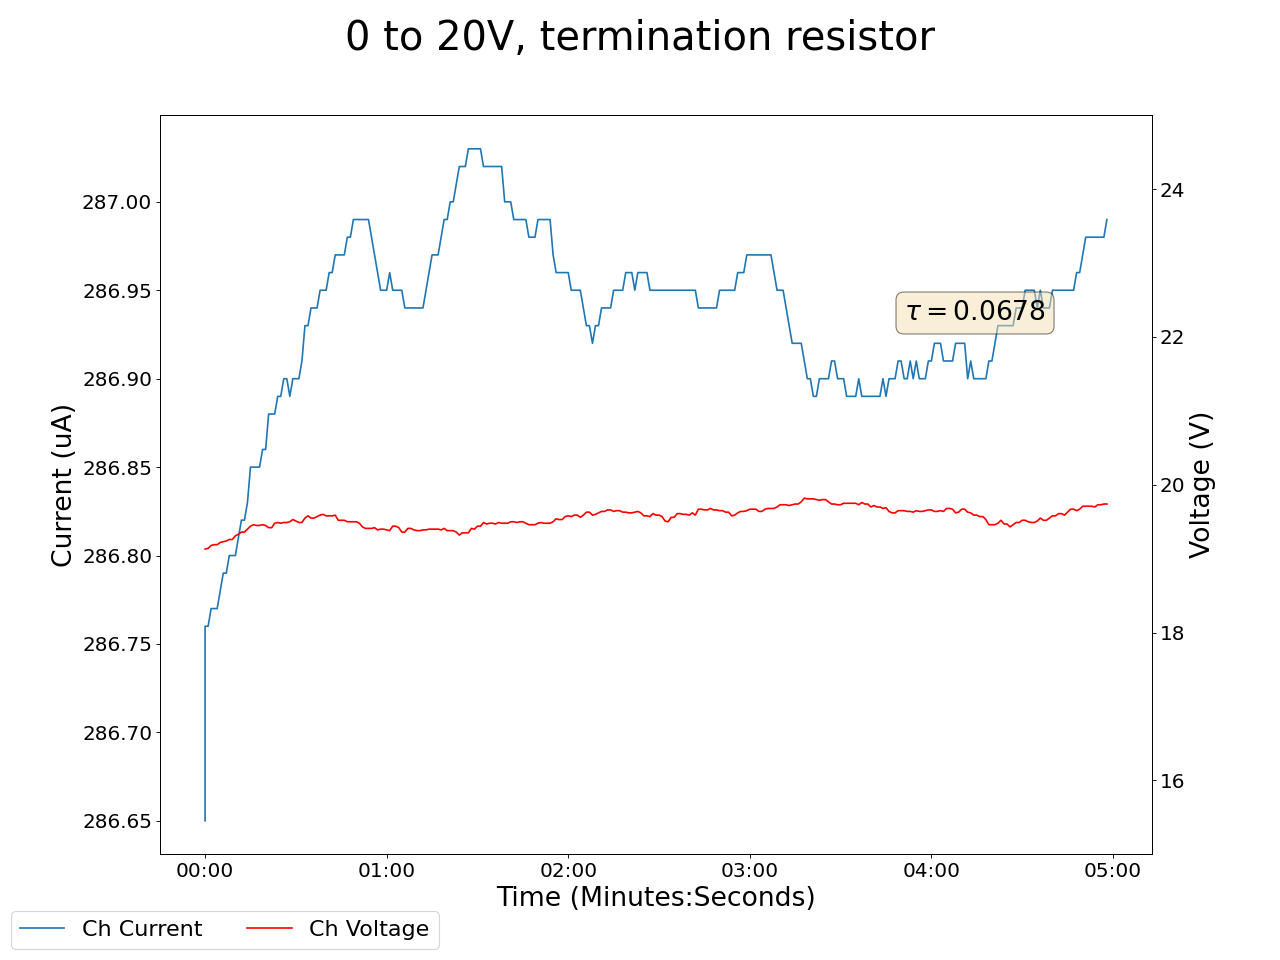

Source data for this figure (header and first rows):
2025-05-12 13:36:54.499786, 0.4699999988079071, 0.0, 0.14000000059604645, 0.0, 19.1299991607666, 286.6499938964844, 0.1899999976158142, 0.0, 0.019999999552965164, 0.0, 0.0, 0.0, 0.1899999976158142, 0.0, 0.9399999976158142, 0.0, 0.0, 0.0, 0.0, 0.0, 0.36000001430511475, 0.0, 0.6000000238418579
2025-05-12 13:36:55.499682, 0.47, 0.0, 0.14, 0.0, 19.13, 286.8, 0.19, 0.0, 0.02, 0.0, 0.0, 0.0, 0.19, 0.0, 0.95, 0.0, 0.0, 0.0, 0.0, 0.0, 0.36, 0.0, 0.6
2025-05-12 13:36:56.499682, 0.47, 0.0, 0.14, 0.0, 19.14, 286.8, 0.19, 0.0, 0.02, 0.0, 0.0, 0.0, 0.19, 0.0, 0.95, 0.0, 0.0, 0.0, 0.0, 0.0, 0.37, 0.0, 0.6
2025-05-12 13:36:57.499681, 0.47, 0.0, 0.14, 0.0, 19.18, 286.8, 0.19, 0.0, 0.02, 0.0, 0.0, 0.0, 0.19, 0.0, 0.95, 0.0, 0.0, 0.0, 0.0, 0.0, 0.37, 0.0, 0.6
2025-05-12 13:36:58.499682, 0.47, 0.0, 0.14, 0.0, 19.19, 286.8, 0.19, 0.0, 0.02, 0.0, 0.0, 0.0, 0.19, 0.0, 0.95, 0.0, 0.0, 0.0, 0.0, 0.0, 0.37, 0.0, 0.6
2025-05-12 13:36:59.499681, 0.47, 0.0, 0.14, 0.0, 19.19, 286.8, 0.19, 0.0, 0.02, 0.0, 0.0, 0.0, 0.19, 0.0, 0.95, 0.0, 0.0, 0.0, 0.0, 0.0, 0.37, 0.0, 0.6
2025-05-12 13:37:00.499681, 0.47, 0.0, 0.14, 0.0, 19.22, 286.8, 0.19, 0.0, 0.02, 0.0, 0.0, 0.0, 0.19, 0.0, 0.94, 0.0, 0.0, 0.0, 0.0, 0.0, 0.37, 0.0, 0.6
2025-05-12 13:37:01.499682, 0.47, 0.0, 0.14, 0.0, 19.23, 286.8, 0.19, 0.0, 0.02, 0.0, 0.0, 0.0, 0.19, 0.0, 0.94, 0.0, 0.0, 0.0, 0.0, 0.0, 0.37, 0.0, 0.6
2025-05-12 13:37:02.499681, 0.47, 0.0, 0.14, 0.0, 19.24, 286.8, 0.19, 0.0, 0.02, 0.0, 0.0, 0.0, 0.18, 0.0, 0.94, 0.0, 0.0, 0.0, 0.0, 0.0, 0.37, 0.0, 0.6
2025-05-12 13:37:03.499681, 0.47, 0.0, 0.14, 0.0, 19.26, 286.8, 0.19, 0.0, 0.02, 0.0, 0.0, 0.0, 0.18, 0.0, 0.94, 0.0, 0.0, 0.0, 0.0, 0.0, 0.37, 0.0, 0.6
2025-05-12 13:37:04.499681, 0.47, 0.0, 0.14, 0.0, 19.26, 286.8, 0.19, 0.0, 0.02, 0.0, 0.0, 0.0, 0.18, 0.0, 0.94, 0.0, 0.0, 0.0, 0.0, 0.0, 0.37, 0.0, 0.6
2025-05-12 13:37:05.499682, 0.47, 0.0, 0.14, 0.0, 19.31, 286.8, 0.19, 0.0, 0.02, 0.0, 0.0, 0.0, 0.19, 0.0, 0.94, 0.0, 0.0, 0.0, 0.0, 0.0, 0.37, 0.0, 0.6
2025-05-12 13:37:06.499682, 0.47, 0.0, 0.14, 0.0, 19.33, 286.8, 0.19, 0.0, 0.02, 0.0, 0.0, 0.0, 0.19, 0.0, 0.94, 0.0, 0.0, 0.0, 0.0, 0.0, 0.37, 0.0, 0.6
2025-05-12 13:37:07.499681, 0.47, 0.0, 0.14, 0.0, 19.36, 286.8, 0.19, 0.0, 0.03, 0.0, 0.0, 0.0, 0.19, 0.0, 0.94, 0.0, 0.0, 0.0, 0.0, 0.0, 0.37, 0.0, 0.6
2025-05-12 13:37:08.499682, 0.47, 0.0, 0.14, 0.0, 19.36, 286.8, 0.19, 0.0, 0.03, 0.0, 0.0, 0.0, 0.19, 0.0, 0.94, 0.0, 0.0, 0.0, 0.0, 0.0, 0.37, 0.0, 0.6
2025-05-12 13:37:09.499681, 0.47, 0.0, 0.14, 0.0, 19.4, 286.8, 0.19, 0.0, 0.03, 0.0, 0.0, 0.0, 0.19, 0.0, 0.94, 0.0, 0.0, 0.0, 0.0, 0.0, 0.37, 0.0, 0.6
2025-05-12 13:37:10.499681, 0.47, 0.0, 0.14, 0.0, 19.44, 286.9, 0.19, 0.0, 0.03, 0.0, 0.0, 0.0, 0.19, 0.0, 0.94, 0.0, 0.0, 0.0, 0.0, 0.0, 0.37, 0.0, 0.6
2025-05-12 13:37:11.499681, 0.47, 0.0, 0.14, 0.0, 19.46, 286.9, 0.19, 0.0, 0.03, 0.0, 0.0, 0.0, 0.19, 0.0, 0.94, 0.0, 0.0, 0.0, 0.0, 0.0, 0.37, 0.0, 0.6
2025-05-12 13:37:12.499681, 0.47, 0.0, 0.14, 0.0, 19.45, 286.9, 0.2, 0.0, 0.03, 0.0, 0.0, 0.0, 0.19, 0.0, 0.94, 0.0, 0.0, 0.0, 0.0, 0.0, 0.37, 0.0, 0.6
2025-05-12 13:37:13.499681, 0.47, 0.0, 0.14, 0.0, 19.45, 286.9, 0.2, 0.0, 0.03, 0.0, 0.0, 0.0, 0.19, 0.0, 0.94, 0.0, 0.0, 0.0, 0.0, 0.0, 0.37, 0.0, 0.6
2025-05-12 13:37:14.499681, 0.47, 0.0, 0.14, 0.0, 19.46, 286.9, 0.2, 0.0, 0.03, 0.0, 0.0, 0.0, 0.19, 0.0, 0.94, 0.0, 0.0, 0.0, 0.0, 0.0, 0.37, 0.0, 0.6
2025-05-12 13:37:15.499681, 0.47, 0.0, 0.14, 0.0, 19.45, 286.9, 0.2, 0.0, 0.03, 0.0, 0.0, 0.0, 0.19, 0.0, 0.94, 0.0, 0.0, 0.0, 0.0, 0.0, 0.37, 0.0, 0.6
2025-05-12 13:37:16.499682, 0.47, 0.0, 0.14, 0.0, 19.42, 286.9, 0.2, 0.0, 0.03, 0.0, 0.0, 0.0, 0.18, 0.0, 0.94, 0.0, 0.0, 0.0, 0.0, 0.0, 0.37, 0.0, 0.6
2025-05-12 13:37:17.499681, 0.47, 0.0, 0.14, 0.0, 19.42, 286.9, 0.2, 0.0, 0.03, 0.0, 0.0, 0.0, 0.18, 0.0, 0.94, 0.0, 0.0, 0.0, 0.0, 0.0, 0.37, 0.0, 0.6
2025-05-12 13:37:18.499682, 0.47, 0.0, 0.14, 0.0, 19.48, 286.9, 0.2, 0.0, 0.03, 0.0, 0.0, 0.0, 0.18, 0.0, 0.94, 0.0, 0.0, 0.0, 0.0, 0.0, 0.37, 0.0, 0.6
2025-05-12 13:37:19.499681, 0.47, 0.0, 0.13, 0.0, 19.49, 286.9, 0.2, 0.0, 0.03, 0.0, 0.0, 0.0, 0.18, 0.0, 0.94, 0.0, 0.0, 0.0, 0.0, 0.0, 0.37, 0.0, 0.6
2025-05-12 13:37:20.499681, 0.47, 0.0, 0.13, 0.0, 19.48, 286.9, 0.2, 0.0, 0.03, 0.0, 0.0, 0.0, 0.18, 0.0, 0.94, 0.0, 0.0, 0.0, 0.0, 0.0, 0.37, 0.0, 0.6
2025-05-12 13:37:21.499681, 0.46, 0.0, 0.13, 0.0, 19.49, 286.9, 0.2, 0.0, 0.03, 0.0, 0.0, 0.0, 0.19, 0.0, 0.94, 0.0, 0.0, 0.0, 0.0, 0.0, 0.37, 0.0, 0.6
2025-05-12 13:37:22.499681, 0.46, 0.0, 0.13, 0.0, 19.49, 286.9, 0.2, 0.0, 0.03, 0.0, 0.0, 0.0, 0.19, 0.0, 0.94, 0.0, 0.0, 0.0, 0.0, 0.0, 0.37, 0.0, 0.6
2025-05-12 13:37:23.499681, 0.46, 0.0, 0.13, 0.0, 19.5, 286.9, 0.19, 0.0, 0.03, 0.0, 0.0, 0.0, 0.19, 0.0, 0.94, 0.0, 0.0, 0.0, 0.0, 0.0, 0.37, 0.0, 0.6
2025-05-12 13:37:24.499681, 0.46, 0.0, 0.13, 0.0, 19.53, 286.9, 0.19, 0.0, 0.03, 0.0, 0.0, 0.0, 0.19, 0.0, 0.94, 0.0, 0.0, 0.0, 0.0, 0.0, 0.37, 0.0, 0.6
2025-05-12 13:37:25.499681, 0.46, 0.0, 0.13, 0.0, 19.51, 286.9, 0.19, 0.0, 0.03, 0.0, 0.0, 0.0, 0.19, 0.0, 0.94, 0.0, 0.0, 0.0, 0.0, 0.0, 0.37, 0.0, 0.6
2025-05-12 13:37:26.499681, 0.46, 0.0, 0.13, 0.0, 19.49, 286.9, 0.19, 0.0, 0.03, 0.0, 0.0, 0.0, 0.19, 0.0, 0.94, 0.0, 0.0, 0.0, 0.0, 0.0, 0.37, 0.0, 0.6
2025-05-12 13:37:27.499681, 0.46, 0.0, 0.13, 0.0, 19.49, 286.9, 0.19, 0.0, 0.03, 0.0, 0.0, 0.0, 0.19, 0.0, 0.94, 0.0, 0.0, 0.0, 0.0, 0.0, 0.37, 0.0, 0.6
2025-05-12 13:37:28.499681, 0.46, 0.0, 0.13, 0.0, 19.55, 286.9, 0.2, 0.0, 0.03, 0.0, 0.0, 0.0, 0.19, 0.0, 0.94, 0.0, 0.0, 0.0, 0.0, 0.0, 0.37, 0.0, 0.6
2025-05-12 13:37:29.499681, 0.46, 0.0, 0.13, 0.0, 19.58, 286.9, 0.2, 0.0, 0.03, 0.0, 0.0, 0.0, 0.19, 0.0, 0.94, 0.0, 0.0, 0.0, 0.0, 0.0, 0.37, 0.0, 0.6
2025-05-12 13:37:30.499681, 0.46, 0.0, 0.13, 0.0, 19.55, 286.9, 0.2, 0.0, 0.03, 0.0, 0.0, 0.0, 0.19, 0.0, 0.94, 0.0, 0.0, 0.0, 0.0, 0.0, 0.37, 0.0, 0.6
2025-05-12 13:37:31.499681, 0.46, 0.0, 0.13, 0.0, 19.55, 286.9, 0.2, 0.0, 0.03, 0.0, 0.0, 0.0, 0.19, 0.0, 0.94, 0.0, 0.0, 0.0, 0.0, 0.0, 0.37, 0.0, 0.6
2025-05-12 13:37:32.499681, 0.46, 0.0, 0.13, 0.0, 19.57, 286.9, 0.19, 0.0, 0.03, 0.0, 0.0, 0.0, 0.19, 0.0, 0.94, 0.0, 0.0, 0.0, 0.0, 0.0, 0.37, 0.0, 0.6
2025-05-12 13:37:33.499681, 0.46, 0.0, 0.13, 0.0, 19.59, 287, 0.19, 0.0, 0.03, 0.0, 0.0, 0.0, 0.19, 0.0, 0.94, 0.0, 0.0, 0.0, 0.0, 0.0, 0.37, 0.0, 0.6
2025-05-12 13:37:34.499681, 0.46, 0.0, 0.13, 0.0, 19.6, 287, 0.19, 0.0, 0.03, 0.0, 0.0, 0.0, 0.19, 0.0, 0.94, 0.0, 0.0, 0.0, 0.0, 0.0, 0.37, 0.0, 0.6
2025-05-12 13:37:35.499682, 0.46, 0.0, 0.13, 0.0, 19.58, 287, 0.19, 0.0, 0.03, 0.0, 0.0, 0.0, 0.19, 0.0, 0.94, 0.0, 0.0, 0.0, 0.0, 0.0, 0.37, 0.0, 0.6
2025-05-12 13:37:36.499681, 0.46, 0.0, 0.13, 0.0, 19.58, 287, 0.19, 0.0, 0.03, 0.0, 0.0, 0.0, 0.19, 0.0, 0.94, 0.0, 0.0, 0.0, 0.0, 0.0, 0.37, 0.0, 0.6
2025-05-12 13:37:37.499681, 0.46, 0.0, 0.13, 0.0, 19.58, 287, 0.2, 0.0, 0.04, 0.0, 0.0, 0.0, 0.19, 0.0, 0.94, 0.0, 0.0, 0.0, 0.0, 0.0, 0.37, 0.0, 0.6
2025-05-12 13:37:38.499681, 0.46, 0.0, 0.13, 0.0, 19.59, 287, 0.19, 0.0, 0.04, 0.0, 0.0, 0.0, 0.19, 0.0, 0.94, 0.0, 0.0, 0.0, 0.0, 0.0, 0.37, 0.0, 0.6
2025-05-12 13:37:39.499681, 0.46, 0.0, 0.13, 0.0, 19.52, 287, 0.19, 0.0, 0.04, 0.0, 0.0, 0.0, 0.19, 0.0, 0.94, 0.0, 0.0, 0.0, 0.0, 0.0, 0.37, 0.0, 0.6
2025-05-12 13:37:40.499681, 0.46, 0.0, 0.13, 0.0, 19.52, 287, 0.19, 0.0, 0.04, 0.0, 0.0, 0.0, 0.19, 0.0, 0.94, 0.0, 0.0, 0.0, 0.0, 0.0, 0.37, 0.0, 0.6
2025-05-12 13:37:41.499681, 0.46, 0.0, 0.13, 0.0, 19.52, 287, 0.19, 0.0, 0.04, 0.0, 0.0, 0.0, 0.19, 0.0, 0.94, 0.0, 0.0, 0.0, 0.0, 0.0, 0.37, 0.0, 0.6
2025-05-12 13:37:42.499681, 0.46, 0.0, 0.13, 0.0, 19.5, 287, 0.19, 0.0, 0.04, 0.0, 0.0, 0.0, 0.19, 0.0, 0.94, 0.0, 0.0, 0.0, 0.0, 0.0, 0.37, 0.0, 0.6
2025-05-12 13:37:43.499681, 0.46, 0.0, 0.13, 0.0, 19.5, 287, 0.19, 0.0, 0.04, 0.0, 0.0, 0.0, 0.19, 0.0, 0.94, 0.0, 0.0, 0.0, 0.0, 0.0, 0.37, 0.0, 0.6
2025-05-12 13:37:44.499681, 0.46, 0.0, 0.13, 0.0, 19.5, 287, 0.19, 0.0, 0.04, 0.0, 0.0, 0.0, 0.19, 0.0, 0.94, 0.0, 0.0, 0.0, 0.0, 0.0, 0.37, 0.0, 0.6
2025-05-12 13:37:45.499681, 0.46, 0.0, 0.13, 0.0, 19.5, 287, 0.19, 0.0, 0.04, 0.0, 0.0, 0.0, 0.19, 0.0, 0.94, 0.0, 0.0, 0.0, 0.0, 0.0, 0.37, 0.0, 0.6
2025-05-12 13:37:46.499681, 0.46, 0.0, 0.13, 0.0, 19.48, 287, 0.19, 0.0, 0.04, 0.0, 0.0, 0.0, 0.19, 0.0, 0.94, 0.0, 0.0, 0.0, 0.0, 0.0, 0.37, 0.0, 0.6
2025-05-12 13:37:47.499683, 0.46, 0.0, 0.13, 0.0, 19.43, 287, 0.2, 0.0, 0.04, 0.0, 0.0, 0.0, 0.19, 0.0, 0.94, 0.0, 0.0, 0.0, 0.0, 0.0, 0.37, 0.0, 0.6
2025-05-12 13:37:48.499681, 0.46, 0.0, 0.13, 0.0, 19.41, 287, 0.2, 0.0, 0.04, 0.0, 0.0, 0.0, 0.19, 0.0, 0.94, 0.0, 0.0, 0.0, 0.0, 0.0, 0.37, 0.0, 0.6
2025-05-12 13:37:49.499681, 0.46, 0.0, 0.13, 0.0, 19.41, 287, 0.2, 0.0, 0.04, 0.0, 0.0, 0.0, 0.19, 0.0, 0.94, 0.0, 0.0, 0.0, 0.0, 0.0, 0.37, 0.0, 0.6
2025-05-12 13:37:50.499681, 0.46, 0.0, 0.13, 0.0, 19.41, 287, 0.2, 0.0, 0.04, 0.0, 0.0, 0.0, 0.19, 0.0, 0.94, 0.0, 0.0, 0.0, 0.0, 0.0, 0.37, 0.0, 0.6
2025-05-12 13:37:51.499681, 0.46, 0.0, 0.13, 0.0, 19.42, 287, 0.2, 0.0, 0.04, 0.0, 0.0, 0.0, 0.19, 0.0, 0.94, 0.0, 0.0, 0.0, 0.0, 0.0, 0.37, 0.0, 0.6
2025-05-12 13:37:52.499681, 0.46, 0.0, 0.13, 0.0, 19.39, 287, 0.2, 0.0, 0.04, 0.0, 0.0, 0.0, 0.19, 0.0, 0.94, 0.0, 0.0, 0.0, 0.0, 0.0, 0.37, 0.0, 0.6
2025-05-12 13:37:53.499681, 0.46, 0.0, 0.13, 0.0, 19.4, 287, 0.2, 0.0, 0.04, 0.0, 0.0, 0.0, 0.19, 0.0, 0.94, 0.0, 0.0, 0.0, 0.0, 0.0, 0.37, 0.0, 0.6
2025-05-12 13:37:54.499681, 0.46, 0.0, 0.13, 0.0, 19.4, 287, 0.2, 0.0, 0.04, 0.0, 0.0, 0.0, 0.19, 0.0, 0.94, 0.0, 0.0, 0.0, 0.0, 0.0, 0.37, 0.0, 0.6
... 239 more rows
